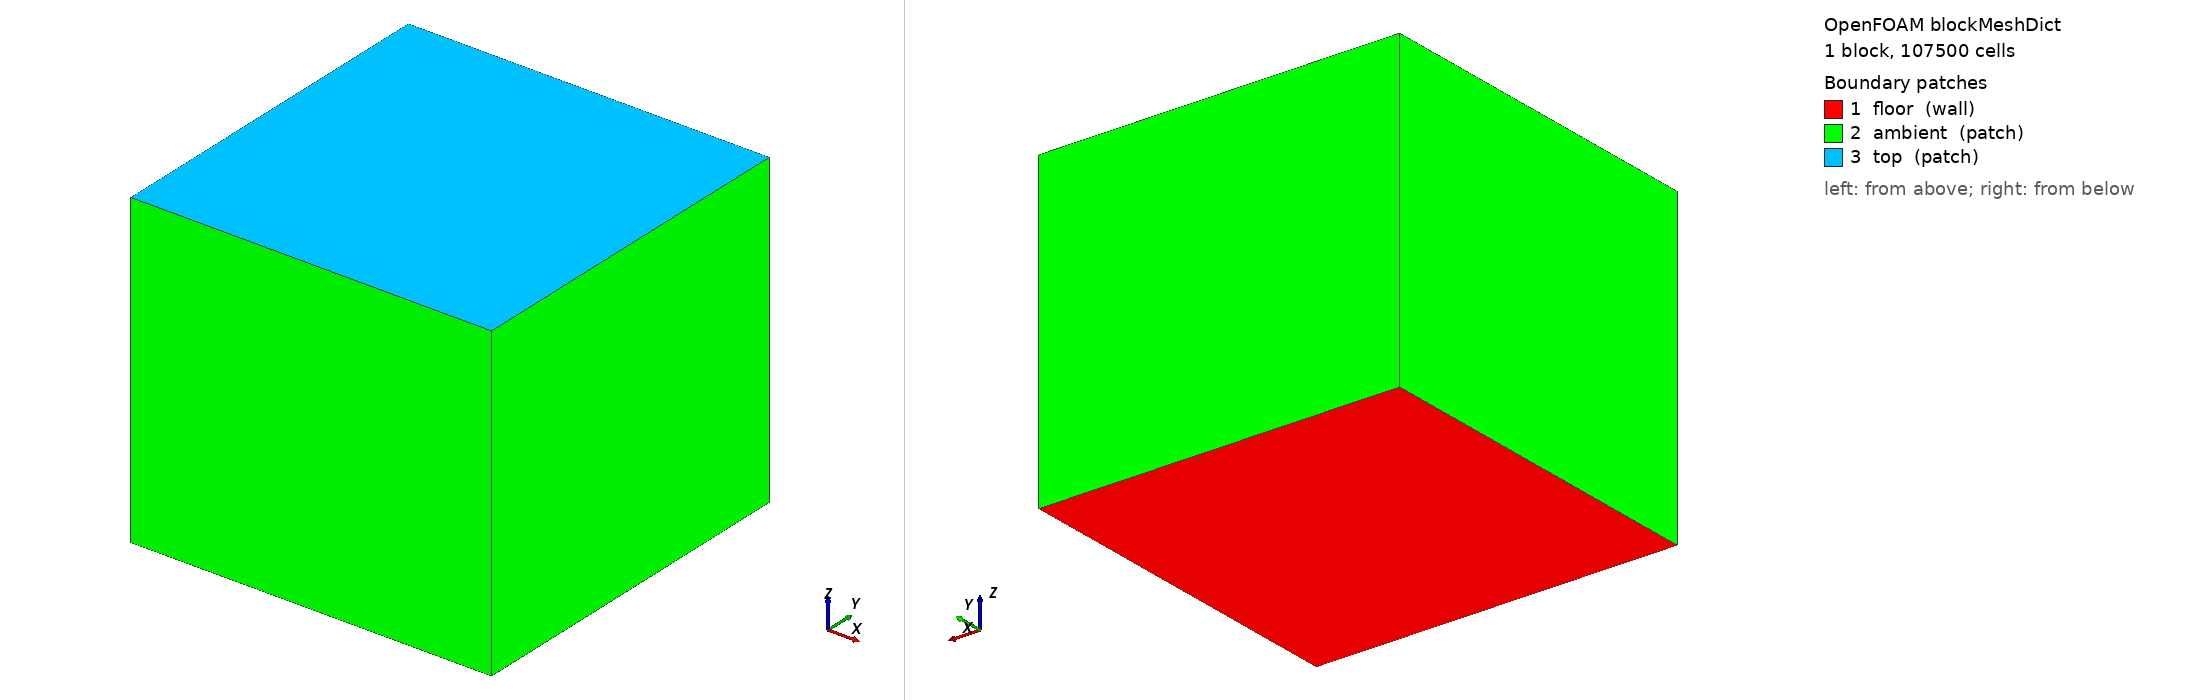

OpenFOAM case: the mesh blockMesh builds from blockMeshDict, 1 block(s), 107500 cells. Boundary patches (legend numbers): 1 floor (wall), 2 ambient (patch), 3 top (patch). Left view from above one corner, right view from below the opposite corner. Boundary conditions: 8 field file(s) under 0/; 2 of 3 drawn patches have an entry in a shipped field file.

=== system/blockMeshDict ===
FoamFile
{ version 2.0; format ascii; class dictionary; object blockMeshDict; }
convertToMeters 1;
vertices ((-2 -2 0) (2 -2 0) (2 2 0) (-2 2 0) (-2 -2 3.46) (2 -2 3.46) (2 2 3.46) (-2 2 3.46));
blocks (hex (0 1 2 3 4 5 6 7) (50 50 43) simpleGrading (1 1 1));
edges ();
boundary
(
 floor { type wall; faces ((0 3 2 1)); }
 ambient { type patch; faces ((0 1 5 4) (1 2 6 5) (2 3 7 6) (3 0 4 7)); }
 top { type patch; faces ((4 5 6 7)); }
);
mergePatchPairs ();


=== system/controlDict ===
FoamFile
{ version 2.0; format ascii; class dictionary; object controlDict; }
application buoyantSimpleFoam;
startFrom startTime;
startTime 0;
stopAt endTime;
endTime 100;
deltaT 1;
writeControl timeStep;
writeInterval 25;
purgeWrite 3;
writeFormat ascii;
writePrecision 10;
runTimeModifiable true;
functions
{
 outletThermalFlux
 {
  type surfaceFieldValue; libs (fieldFunctionObjects);
  writeControl timeStep; writeInterval 1;
  regionType patch; name exhaust; operation weightedSum;
  weightField phi; fields (T); writeFields false;
 }
 ambientThermalFlux
 {
  type surfaceFieldValue; libs (fieldFunctionObjects);
  writeControl timeStep; writeInterval 1;
  regionType patch; name ambient; operation weightedSum;
  weightField phi; fields (T); writeFields false;
 }
 flowSections
 {
  type surfaces; libs (sampling);
  writeControl timeStep; writeInterval 25;
  surfaceFormat vtk; interpolationScheme cellPoint;
  fields (U T p);
  surfaces
  {
   frontSection
   {
    type cuttingPlane; planeType pointAndNormal;
    pointAndNormalDict { point (0 -0.05 0); normal (0 1 0); }
    interpolate true;
   }
   sideSection
   {
    type cuttingPlane; planeType pointAndNormal;
    pointAndNormalDict { point (-0.275 0 0); normal (1 0 0); }
    interpolate true;
   }
  }
 }
 holeProbes
 {
  type probes; libs (sampling);
  writeControl timeStep; writeInterval 1;
  fields (U T); interpolationScheme cell;
  probeLocations ((-0.53 -0.247 0.08) (-0.36 -0.247 0.08) (-0.19 -0.247 0.08) (-0.02 -0.247 0.08) (-0.53 0.147 0.08) (-0.36 0.147 0.08) (-0.19 0.147 0.08) (-0.02 0.147 0.08));
 }
 outletVolumeFlow
 {
  type surfaceFieldValue; libs (fieldFunctionObjects);
  writeControl timeStep; writeInterval 1;
  regionType patch; name exhaust; operation areaNormalIntegrate; fields (U); writeFields false;
 }
 heatFlux
 {
  type wallHeatFlux; libs (fieldFunctionObjects); patches (heater);
  executeControl timeStep; executeInterval 1;
  writeControl timeStep; writeInterval 25;
 }
 heaterPower
 {
  type surfaceFieldValue; libs (fieldFunctionObjects);
  writeControl timeStep; writeInterval 1;
  regionType patch; name heater; operation areaIntegrate; fields (wallHeatFlux); writeFields false;
 }
 ambientMassFlow
 {
  type surfaceFieldValue; libs (fieldFunctionObjects);
  writeControl timeStep; writeInterval 1;
  regionType patch; name ambient; operation sum; fields (phi); writeFields false;
 }
 outletMassFlow
 {
  type surfaceFieldValue; libs (fieldFunctionObjects);
  writeControl timeStep; writeInterval 1;
  regionType patch; name exhaust; operation sum; fields (phi); writeFields false;
 }
 outletState
 {
  type surfaceFieldValue; libs (fieldFunctionObjects);
  writeControl timeStep; writeInterval 1;
  regionType patch; name exhaust; operation areaAverage; fields (T p U); writeFields false;
 }
 temperatureRange
 {
  type fieldMinMax; libs (fieldFunctionObjects);
  writeControl timeStep; writeInterval 10; fields (T U); mode magnitude; location true;
 }
}


=== 0/T ===
FoamFile
{ version 2.0; format ascii; class volScalarField; object T; }
dimensions [0 0 0 1 0 0 0];
internalField uniform 293.15;
boundaryField
{
 ambient { type inletOutlet; inletValue uniform 293.15; value uniform 293.15; }
 exhaust { type zeroGradient; }
 heater { type externalWallHeatFluxTemperature; mode power; Q constant 4000; kappaMethod fluidThermo; value uniform 293.15; }
 meatWalls { type zeroGradient; }
 skewerWalls { type zeroGradient; }
 floor { type zeroGradient; }
 grillWalls { type zeroGradient; }
 hoodWalls { type zeroGradient; }
}


=== 0/U ===
FoamFile
{ version 2.0; format ascii; class volVectorField; object U; }
dimensions [0 1 -1 0 0 0 0];
internalField uniform (0 0 0);
boundaryField
{
 ambient { type pressureInletOutletVelocity; value uniform (0 0 0); }
 exhaust { type flowRateOutletVelocity; volumetricFlowRate constant 0.097222222222222; value uniform (0 0 3.094679449); }
 floor { type noSlip; }
 grillWalls { type noSlip; }
 heater { type noSlip; }
 hoodWalls { type noSlip; }
 meatWalls { type noSlip; }
 skewerWalls { type noSlip; }
}


=== 0/alphat ===
FoamFile
{ version 2.0; format ascii; class volScalarField; object alphat; }
dimensions [1 -1 -1 0 0 0 0];
internalField uniform 0;
boundaryField
{
 floor { type compressible::alphatWallFunction; value uniform 0; }
 heater { type compressible::alphatWallFunction; value uniform 0; }
 grillWalls { type compressible::alphatWallFunction; value uniform 0; }
 hoodWalls { type compressible::alphatWallFunction; value uniform 0; }
 ambient { type calculated; value uniform 0; }
 exhaust { type calculated; value uniform 0; }
 meatWalls { type compressible::alphatWallFunction; value uniform 0; }
 skewerWalls { type compressible::alphatWallFunction; value uniform 0; }
}


=== 0/k ===
FoamFile
{ version 2.0; format ascii; class volScalarField; object k; }
dimensions [0 2 -2 0 0 0 0];
internalField uniform 0.01;
boundaryField
{
 floor { type kqRWallFunction; value uniform 0.01; }
 heater { type kqRWallFunction; value uniform 0.01; }
 grillWalls { type kqRWallFunction; value uniform 0.01; }
 hoodWalls { type kqRWallFunction; value uniform 0.01; }
 ambient { type inletOutlet; inletValue uniform 0.01; value uniform 0.01; }
 exhaust { type inletOutlet; inletValue uniform 0.01; value uniform 0.01; }
 meatWalls { type kqRWallFunction; value uniform 0.01; }
 skewerWalls { type kqRWallFunction; value uniform 0.01; }
}


=== 0/nut ===
FoamFile
{ version 2.0; format ascii; class volScalarField; object nut; }
dimensions [0 2 -1 0 0 0 0];
internalField uniform 0;
boundaryField
{
 floor { type nutkWallFunction; value uniform 0; }
 heater { type nutkWallFunction; value uniform 0; }
 grillWalls { type nutkWallFunction; value uniform 0; }
 hoodWalls { type nutkWallFunction; value uniform 0; }
 ambient { type calculated; value uniform 0; }
 exhaust { type calculated; value uniform 0; }
 meatWalls { type nutkWallFunction; value uniform 0; }
 skewerWalls { type nutkWallFunction; value uniform 0; }
}


=== 0/omega ===
FoamFile
{ version 2.0; format ascii; class volScalarField; object omega; }
dimensions [0 0 -1 0 0 0 0];
internalField uniform 10;
boundaryField
{
 floor { type omegaWallFunction; value uniform 10; }
 heater { type omegaWallFunction; value uniform 10; }
 grillWalls { type omegaWallFunction; value uniform 10; }
 hoodWalls { type omegaWallFunction; value uniform 10; }
 ambient { type inletOutlet; inletValue uniform 10; value uniform 10; }
 exhaust { type inletOutlet; inletValue uniform 10; value uniform 10; }
 meatWalls { type omegaWallFunction; value uniform 10; }
 skewerWalls { type omegaWallFunction; value uniform 10; }
}


=== 0/p ===
FoamFile
{ version 2.0; format ascii; class volScalarField; object p; }
dimensions [1 -1 -2 0 0 0 0];
internalField uniform 101325;
boundaryField
{
 ambient { type calculated; value uniform 101325; }
 exhaust { type calculated; value uniform 101325; }
 floor { type calculated; value uniform 101325; }
 grillWalls { type calculated; value uniform 101325; }
 heater { type calculated; value uniform 101325; }
 hoodWalls { type calculated; value uniform 101325; }
 meatWalls { type calculated; value uniform 101325; }
 skewerWalls { type calculated; value uniform 101325; }
}


=== 0/p_rgh ===
FoamFile
{ version 2.0; format ascii; class volScalarField; object p_rgh; }
dimensions [1 -1 -2 0 0 0 0];
internalField uniform 101325;
boundaryField
{
 ambient { type totalPressure; p0 uniform 101325; rho rho; psi none; value uniform 101325; }
 exhaust { type fixedFluxPressure; value uniform 101325; }
 floor { type fixedFluxPressure; value uniform 101325; }
 grillWalls { type fixedFluxPressure; value uniform 101325; }
 heater { type fixedFluxPressure; value uniform 101325; }
 hoodWalls { type fixedFluxPressure; value uniform 101325; }
 meatWalls { type fixedFluxPressure; value uniform 101325; }
 skewerWalls { type fixedFluxPressure; value uniform 101325; }
}
